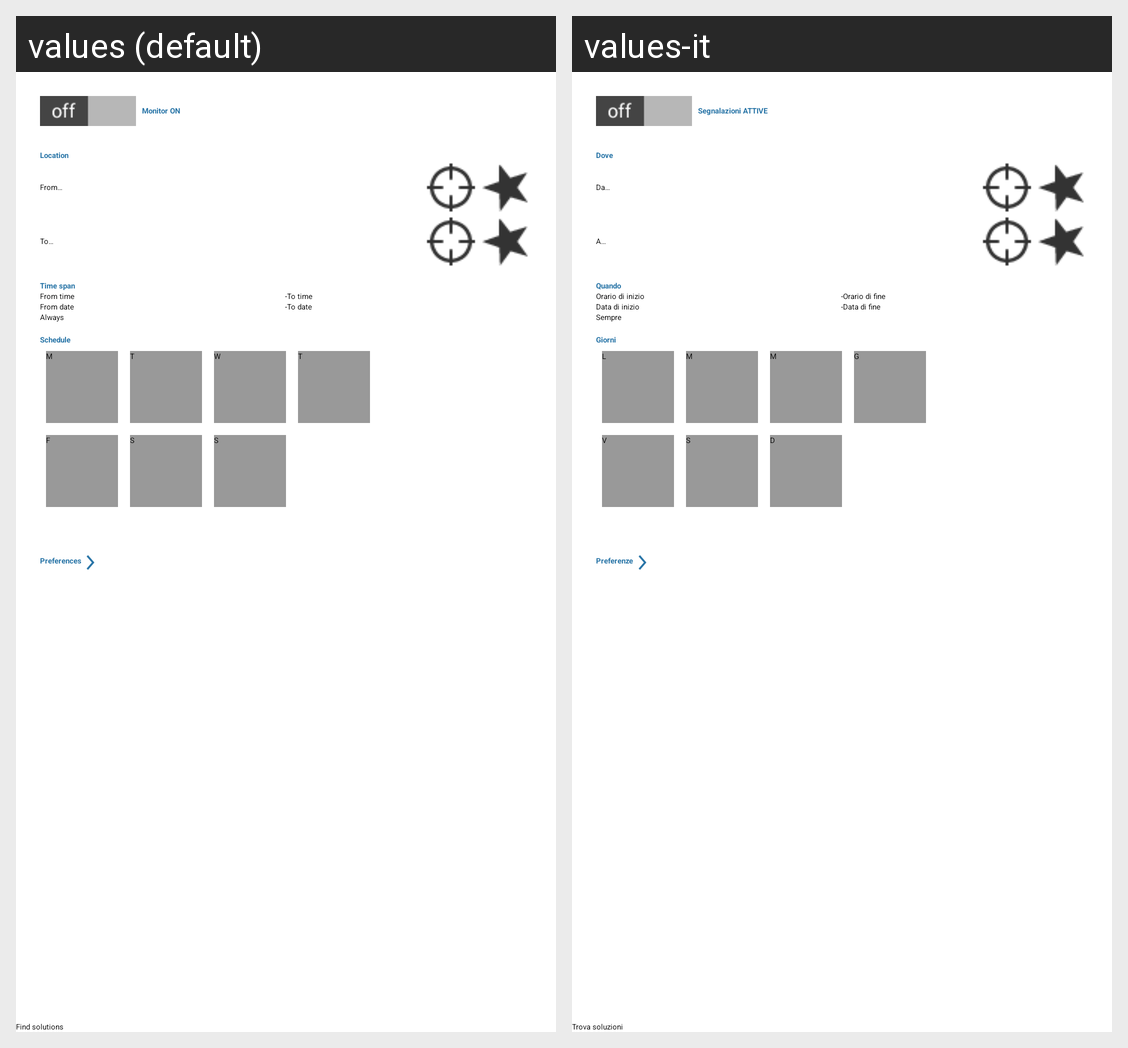

Strings drawn on this Android screen and how each of the app's shown locales translates them:
Android screen res/layout/planrecurjourney.xml rendered under 2 locales, left to right: values (default), values-it. Device: Nexus 5 (rendered at 1080×1920; each locale shown at half size, 540×960, under a caption strip naming it); theme Theme.Journeyplanner.
Strings drawn on this screen, with the default value and each locale's value (text and hints the layout hard-codes, and strings that could not be matched under every locale, appear in the picture but are not listed):

monitor_on
  values: Monitor ON
  values-it: Segnalazioni ATTIVE

plan_location
  values: Location
  values-it: Dove

plan_from
  values: From…
  values-it: Da…

plan_to
  values: To…
  values-it: A…

plan_timing
  values: Time span
  values-it: Quando

recur_time_from
  values: From time
  values-it: Orario di inizio

separator
  values: -
  values-it: -

recur_time_to
  values: To time
  values-it: Orario di fine

recur_date_from
  values: From date
  values-it: Data di inizio

recur_date_to
  values: To date
  values-it: Data di fine

always
  values: Always
  values-it: Sempre

plan_schedule
  values: Schedule
  values-it: Giorni

monday_short
  values: M
  values-it: L

tuesday_short
  values: T
  values-it: M

wednesday_short
  values: W
  values-it: M

thursday_short
  values: T
  values-it: G

friday_short
  values: F
  values-it: V

saturday_short
  values: S
  values-it: S

sunday_short
  values: S
  values-it: D

plan_preferences
  values: Preferences
  values-it: Preferenze
